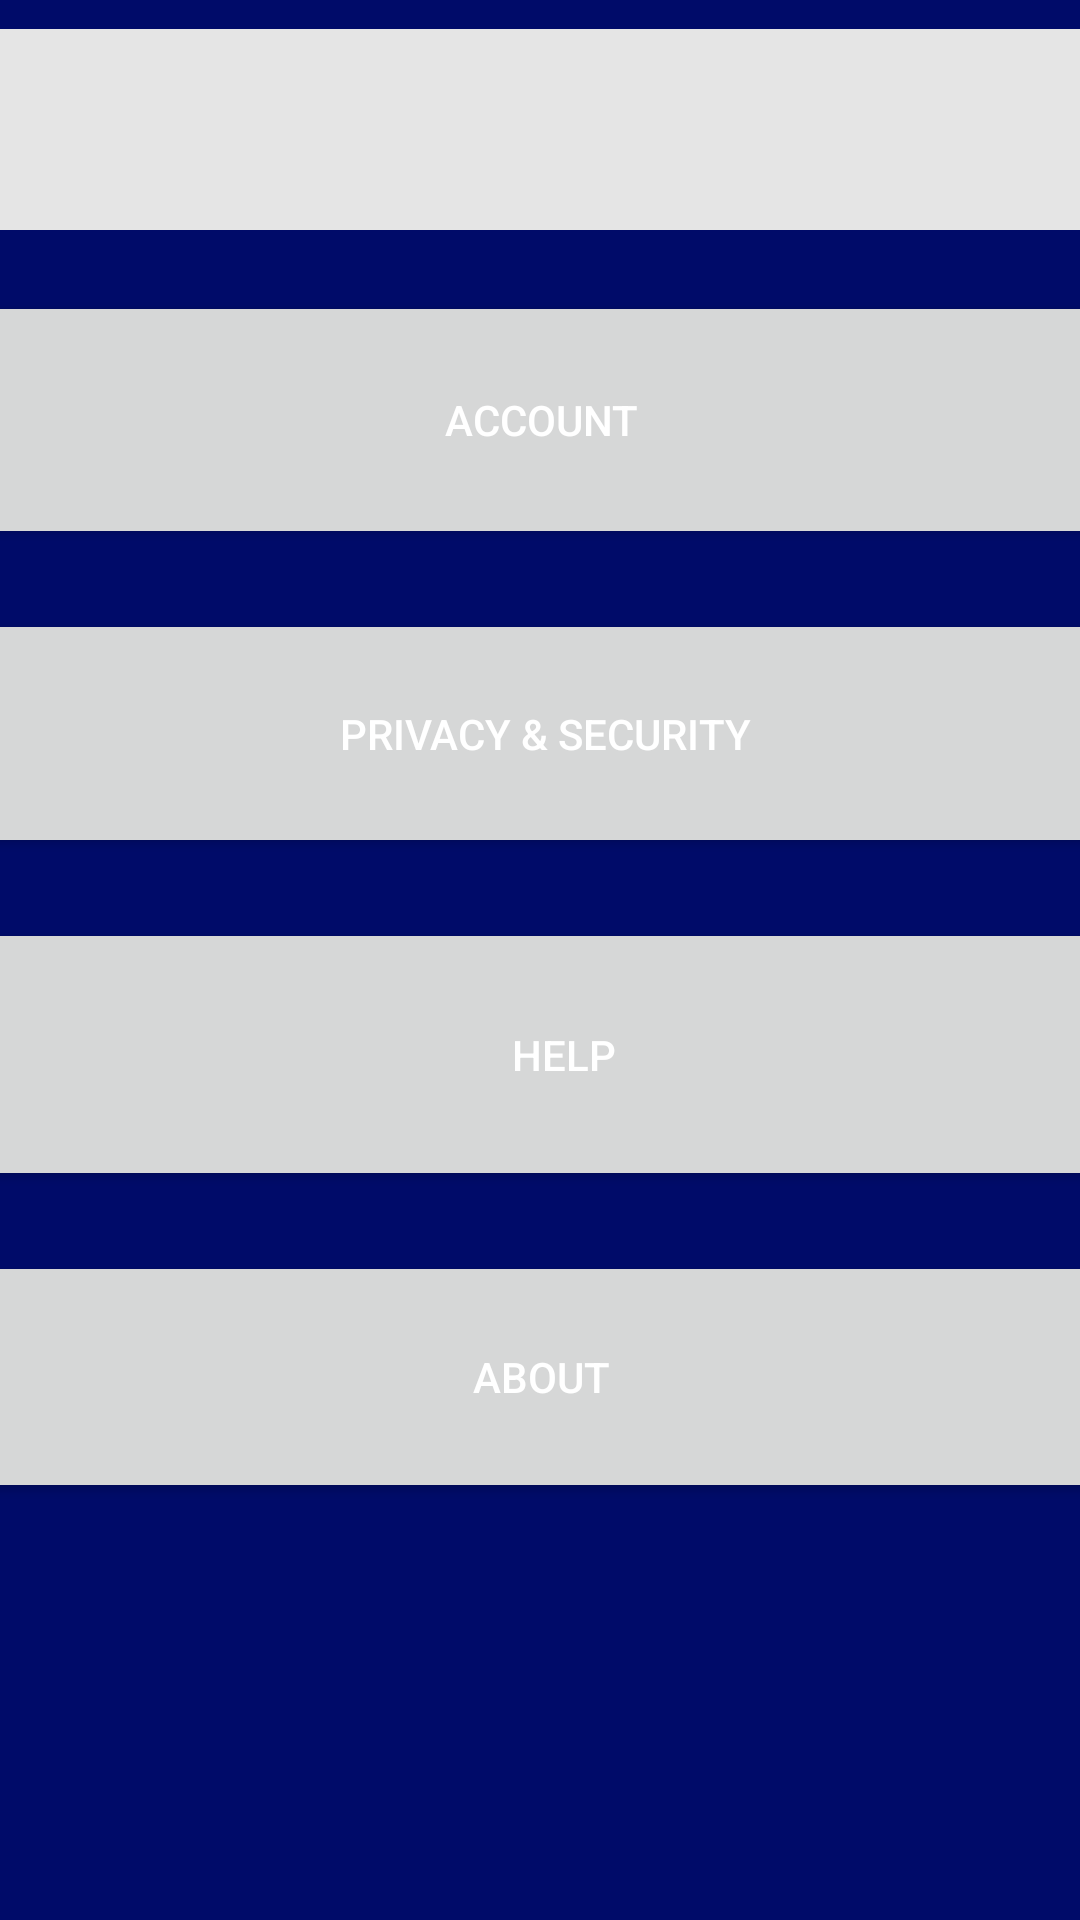

Produce the Android XML layout that renders to this screen, including the resource entries it uses.
<!-- AndroidManifest.xml: application theme Theme.TruthorErrCapstone -->
<!-- res/layout/settings.xml -->
<?xml version="1.0" encoding="utf-8"?>
<androidx.constraintlayout.widget.ConstraintLayout xmlns:android="http://schemas.android.com/apk/res/android"
    xmlns:app="http://schemas.android.com/apk/res-auto"
    xmlns:tools="http://schemas.android.com/tools"
    android:id="@+id/constraintLayout"
    android:layout_width="match_parent"
    android:layout_height="match_parent">

    <com.google.android.material.chip.Chip
        android:id="@+id/chip4"
        android:layout_width="474dp"
        android:layout_height="83dp"
        android:layout_marginTop="5dp"
        android:layout_marginBottom="16dp"
        app:layout_constraintBottom_toTopOf="@+id/button"
        app:layout_constraintEnd_toEndOf="parent"
        app:layout_constraintStart_toStartOf="parent"
        app:layout_constraintTop_toTopOf="parent" />

    <Button
        android:id="@+id/button"
        android:layout_width="399dp"
        android:layout_height="86dp"
        android:layout_marginStart="37dp"
        android:layout_marginTop="300dp"
        android:layout_marginEnd="37dp"
        android:layout_marginBottom="10dp"
        android:text="Account"
        app:layout_constraintBottom_toTopOf="@+id/button3"
        app:layout_constraintEnd_toEndOf="parent"
        app:layout_constraintStart_toStartOf="parent"
        app:layout_constraintTop_toTopOf="parent" />

    <Button
        android:id="@+id/button3"
        android:layout_width="402dp"
        android:layout_height="83dp"
        android:layout_marginStart="37dp"
        android:layout_marginTop="10dp"
        android:layout_marginEnd="37dp"
        android:layout_marginBottom="10dp"
        android:text="Privacy &amp; Security"
        app:layout_constraintBottom_toTopOf="@+id/button2"
        app:layout_constraintEnd_toEndOf="parent"
        app:layout_constraintHorizontal_bias="0.49"
        app:layout_constraintStart_toStartOf="parent"
        app:layout_constraintTop_toBottomOf="@+id/button" />

    <Button
        android:id="@+id/button2"
        android:layout_width="394dp"
        android:layout_height="91dp"
        android:layout_marginStart="37dp"
        android:layout_marginTop="10dp"
        android:layout_marginEnd="37dp"
        android:layout_marginBottom="10dp"
        android:text="Help"
        app:layout_constraintBottom_toTopOf="@+id/button4"
        app:layout_constraintEnd_toEndOf="parent"
        app:layout_constraintHorizontal_bias="0.43"
        app:layout_constraintStart_toStartOf="parent"
        app:layout_constraintTop_toBottomOf="@+id/button3" />

    <Button
        android:id="@+id/button4"
        android:layout_width="403dp"
        android:layout_height="84dp"
        android:layout_marginStart="37dp"
        android:layout_marginTop="10dp"
        android:layout_marginEnd="37dp"
        android:layout_marginBottom="10dp"
        android:text="About"
        app:layout_constraintBottom_toTopOf="@+id/imageView4"
        app:layout_constraintEnd_toEndOf="parent"
        app:layout_constraintStart_toStartOf="parent"
        app:layout_constraintTop_toBottomOf="@+id/button2" />

    <ImageView
        android:id="@+id/imageView4"
        android:layout_width="325dp"
        android:layout_height="252dp"
        android:layout_marginStart="93dp"
        android:layout_marginTop="10dp"
        android:layout_marginEnd="93dp"
        android:layout_marginBottom="70dp"
        app:layout_constraintBottom_toBottomOf="parent"
        app:layout_constraintEnd_toEndOf="parent"
        app:layout_constraintHorizontal_bias="0.0"
        app:layout_constraintStart_toStartOf="parent"
        app:layout_constraintTop_toBottomOf="@+id/button4"/>
        
</androidx.constraintlayout.widget.ConstraintLayout>
<!-- resources referenced by this layout -->
<resources>
  <style name="Theme.TruthorErrCapstone" parent="Theme.MaterialComponents.DayNight.DarkActionBar">
          
          <item name="colorPrimary">#9A66FE</item>
          <item name="colorPrimaryVariant">#9A66FE</item>
          <item name="colorOnPrimary">#FFFFFF</item>
          
          <item name="colorSecondary">#9A66FE</item>
          <item name="colorSecondaryVariant">@color/white</item>
          <item name="colorOnSecondary">@color/white</item>
          
          <item name="android:statusBarColor" tools:targetApi="l">?attr/colorPrimaryVariant</item>
          
  
          <item name="android:windowBackground">@color/darkPurple</item>
          <item name="colorControlNormal">@color/gray</item>
          <item name="android:textColorPrimary">@color/white</item>
          <item name="android:textColorHint">@color/gray</item>
      </style>
  <color name="white">#FFFFFFFF</color>
  <color name="darkPurple">#000b69</color>
  <color name="gray">#808080</color>
</resources>
